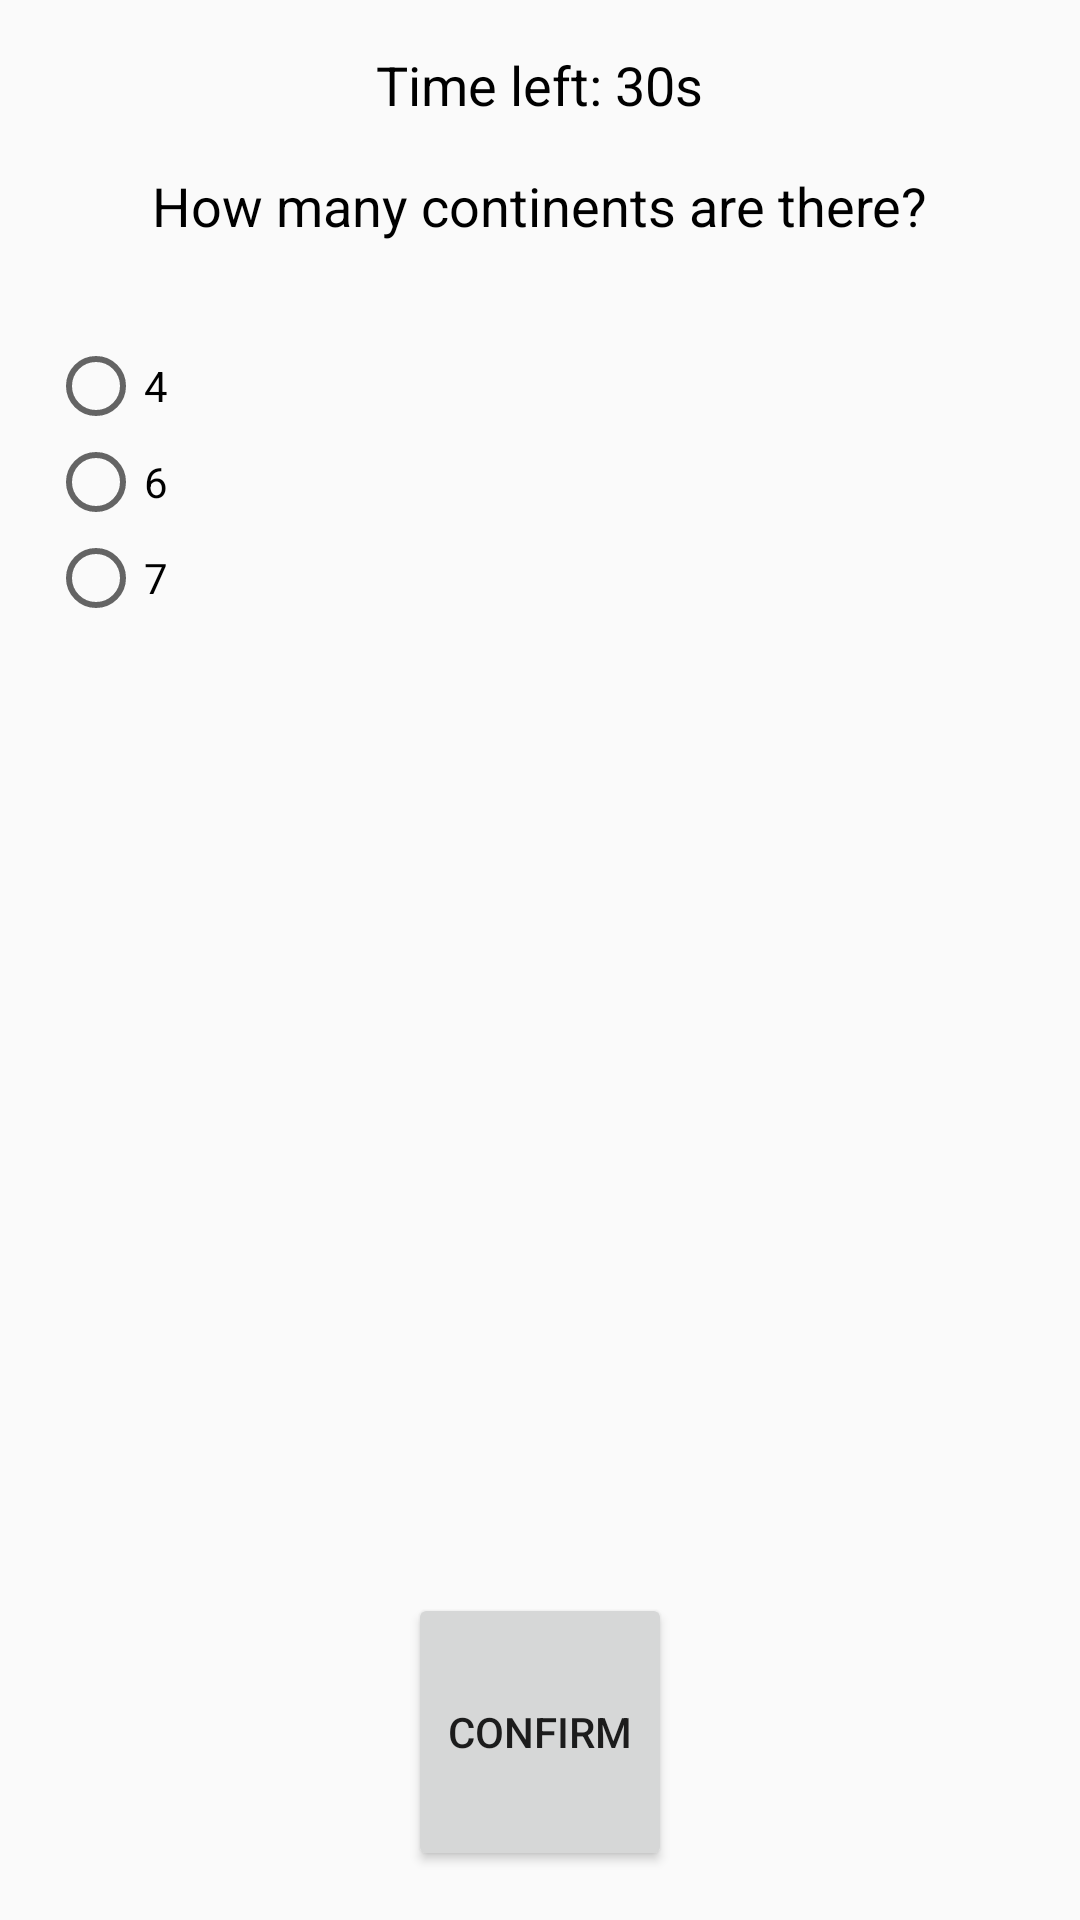

Write the Android layout XML for this screen, with the resource values it uses.
<!-- AndroidManifest.xml: application theme Theme.Homeworkmodule05 -->
<!-- res/layout/fragment_question2.xml -->
<?xml version="1.0" encoding="utf-8"?>
<LinearLayout xmlns:android="http://schemas.android.com/apk/res/android"
    android:orientation="vertical"
    android:layout_width="match_parent"
    android:layout_height="match_parent"
    android:padding="16dp"
    android:weightSum="1">

    
    <TextView
        android:id="@+id/timerTextView"
        android:layout_width="wrap_content"
        android:layout_height="wrap_content"
        android:text="Time left: 30s"
        android:textSize="18sp"
        android:textColor="@android:color/black"
        android:layout_gravity="center_horizontal" />

    
    <TextView
        android:id="@+id/questionTextView"
        android:layout_width="wrap_content"
        android:layout_height="wrap_content"
        android:text="How many continents are there?"
        android:textSize="18sp"
        android:textColor="@android:color/black"
        android:layout_gravity="center_horizontal"
        android:layout_marginTop="16dp"
        android:layout_marginBottom="16dp" />

    
    <RadioGroup
        android:id="@+id/radioGroup"
        android:layout_width="match_parent"
        android:layout_height="0dp"
        android:layout_weight="0.9"
        android:layout_marginTop="16dp">

        <RadioButton
            android:id="@+id/radio_option1"
            android:layout_width="wrap_content"
            android:layout_height="wrap_content"
            android:text="4" />

        <RadioButton
            android:id="@+id/radio_option2"
            android:layout_width="wrap_content"
            android:layout_height="wrap_content"
            android:text="6" />

        <RadioButton
            android:id="@+id/radio_option3"
            android:layout_width="wrap_content"
            android:layout_height="wrap_content"
            android:text="7" />

    </RadioGroup>

    
    <Button
        android:id="@+id/btn_confirm"
        android:layout_width="wrap_content"
        android:layout_height="wrap_content"
        android:text="Confirm"
        android:layout_gravity="center_horizontal"
        android:layout_marginTop="16dp"
        android:layout_weight="0.1"
        android:layout_alignParentBottom="true" />

</LinearLayout>
<!-- resources referenced by this layout -->
<resources>
  <style name="Theme.Homeworkmodule05" parent="android:Theme.Material.Light.NoActionBar" />
</resources>
